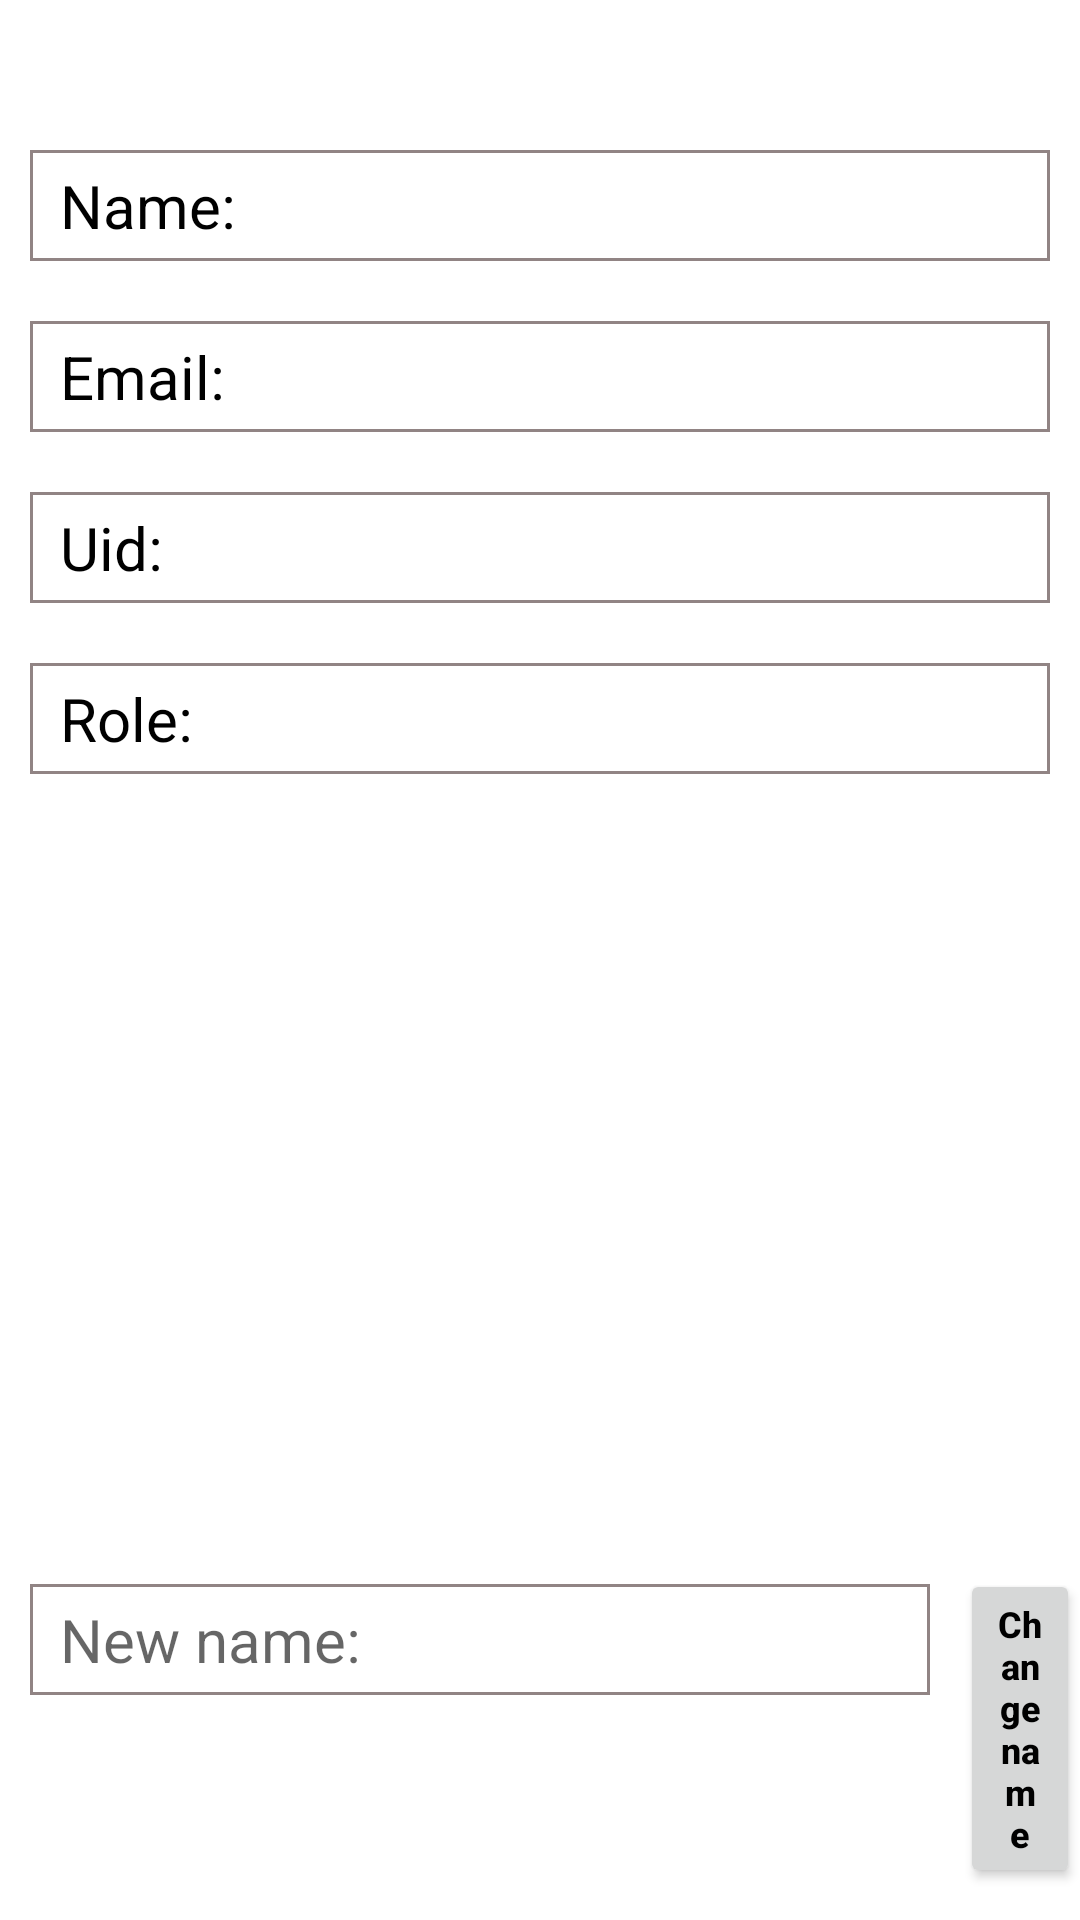

Android layout source for this screen:
<!-- AndroidManifest.xml: application theme Theme.Teacher_kotlin_app -->
<!-- res/layout/fragment_profile.xml -->
<?xml version="1.0" encoding="utf-8"?>
<FrameLayout xmlns:android="http://schemas.android.com/apk/res/android"
    xmlns:tools="http://schemas.android.com/tools"
    android:layout_width="match_parent"
    android:layout_height="match_parent"
    xmlns:app="http://schemas.android.com/apk/res-auto"
    tools:context=".ui.profile.Profile"
    android:orientation="vertical">

    <RelativeLayout
        android:layout_width="match_parent"
        android:layout_height="match_parent">

        <androidx.appcompat.widget.AppCompatTextView
            android:id="@+id/nameProfile"
            android:layout_width="match_parent"
            android:layout_height="wrap_content"
            android:background="@drawable/text_box"
            android:layout_marginTop="50dp"
            android:text="Name:"
            android:orientation="vertical"
            android:paddingHorizontal="10dp"
            android:paddingVertical="5dp"
            android:textSize="20dp"
            android:layout_marginHorizontal="10dp"
            android:textColor="@color/black"/>

        <androidx.appcompat.widget.AppCompatTextView
            android:id="@+id/emailProfile"
            android:layout_width="match_parent"
            android:layout_height="wrap_content"
            android:layout_marginHorizontal="10dp"
            android:background="@drawable/text_box"
            android:orientation="vertical"
            android:paddingHorizontal="10dp"
            android:paddingVertical="5dp"
            android:layout_marginTop="20dp"
            android:text="Email:"
            android:textColor="@color/black"
            android:textSize="20dp"
            android:layout_below="@id/nameProfile" />

        <androidx.appcompat.widget.AppCompatTextView
            android:id="@+id/uidProfile"
            android:layout_width="match_parent"
            android:layout_height="wrap_content"
            android:layout_marginHorizontal="10dp"
            android:background="@drawable/text_box"
            android:orientation="vertical"
            android:paddingHorizontal="10dp"
            android:paddingVertical="5dp"
            android:layout_marginTop="20dp"
            android:text="Uid:"
            android:textColor="@color/black"
            android:textSize="20dp"
            android:layout_below="@id/emailProfile" />

        <androidx.appcompat.widget.AppCompatTextView
            android:id="@+id/roleProfile"
            android:layout_width="match_parent"
            android:layout_height="wrap_content"
            android:layout_marginHorizontal="10dp"
            android:background="@drawable/text_box"
            android:orientation="vertical"
            android:paddingHorizontal="10dp"
            android:paddingVertical="5dp"
            android:layout_marginTop="20dp"
            android:text="Role:"
            android:textColor="@color/black"
            android:textSize="20dp"
            android:layout_below="@id/uidProfile" />

        <androidx.constraintlayout.widget.Guideline
            android:id="@+id/guideline2"
            android:layout_width="wrap_content"
            android:layout_height="wrap_content"
            android:orientation="horizontal"
            app:layout_constraintGuide_begin="20dp" />

        <androidx.constraintlayout.widget.Guideline
            android:id="@+id/guideline3"
            android:layout_width="wrap_content"
            android:layout_height="wrap_content"
            android:orientation="horizontal"
            app:layout_constraintGuide_begin="20dp" />
        
        <ImageView
            android:id="@+id/lLogo"
            android:layout_width="match_parent"
            android:layout_height="150dp"
            android:layout_below="@id/roleProfile"
            android:layout_marginTop="100dp"
            android:src="@drawable/code2college_image"/>

        <androidx.appcompat.widget.AppCompatEditText
            android:id="@+id/changeName"
            android:layout_width="300dp"
            android:layout_height="wrap_content"
            android:layout_marginHorizontal="10dp"
            android:background="@drawable/text_box"
            android:orientation="vertical"
            android:paddingHorizontal="10dp"
            android:paddingVertical="5dp"
            android:layout_marginTop="20dp"
            android:hint="New name:"
            android:textColor="@color/black"
            android:textSize="20dp"
            android:layout_below="@id/lLogo" />

        <Button
            android:id="@+id/btnChangeName"
            android:layout_width="wrap_content"
            android:layout_height="wrap_content"
            android:layout_below="@id/lLogo"
            android:layout_marginLeft="320dp"
            android:layout_marginTop="15dp"
            android:hint="Change name"
            android:textSize="12dp"
            android:textColorHint="@color/black"
            android:textStyle="bold"/>



    </RelativeLayout>




</FrameLayout>
<!-- resources referenced by this layout -->
<resources>
  <color name="black">#FF000000</color>
  <!-- drawable text_box (drawable) -->
  <?xml version="1.0" encoding="utf-8"?>
  <shape xmlns:android="http://schemas.android.com/apk/res/android">
      <stroke android:color="#FF918484" android:width="1dp"/>
  
  </shape>
  <style name="Theme.Teacher_kotlin_app" parent="Theme.MaterialComponents.DayNight.NoActionBar">
          
          <item name="colorPrimary">@color/purple_500</item>
          <item name="colorPrimaryVariant">@color/purple_700</item>
          <item name="colorOnPrimary">@color/white</item>
          
          <item name="colorSecondary">@color/teal_200</item>
          <item name="colorSecondaryVariant">@color/teal_700</item>
          <item name="colorOnSecondary">@color/black</item>
          
          <item name="android:statusBarColor">?attr/colorPrimaryVariant</item>
          
      </style>
  <color name="purple_500">#FF6200EE</color>
  <color name="purple_700">#FF3700B3</color>
  <color name="white">#FFFFFFFF</color>
  <color name="teal_200">#FF03DAC5</color>
  <color name="teal_700">#FF018786</color>
</resources>
